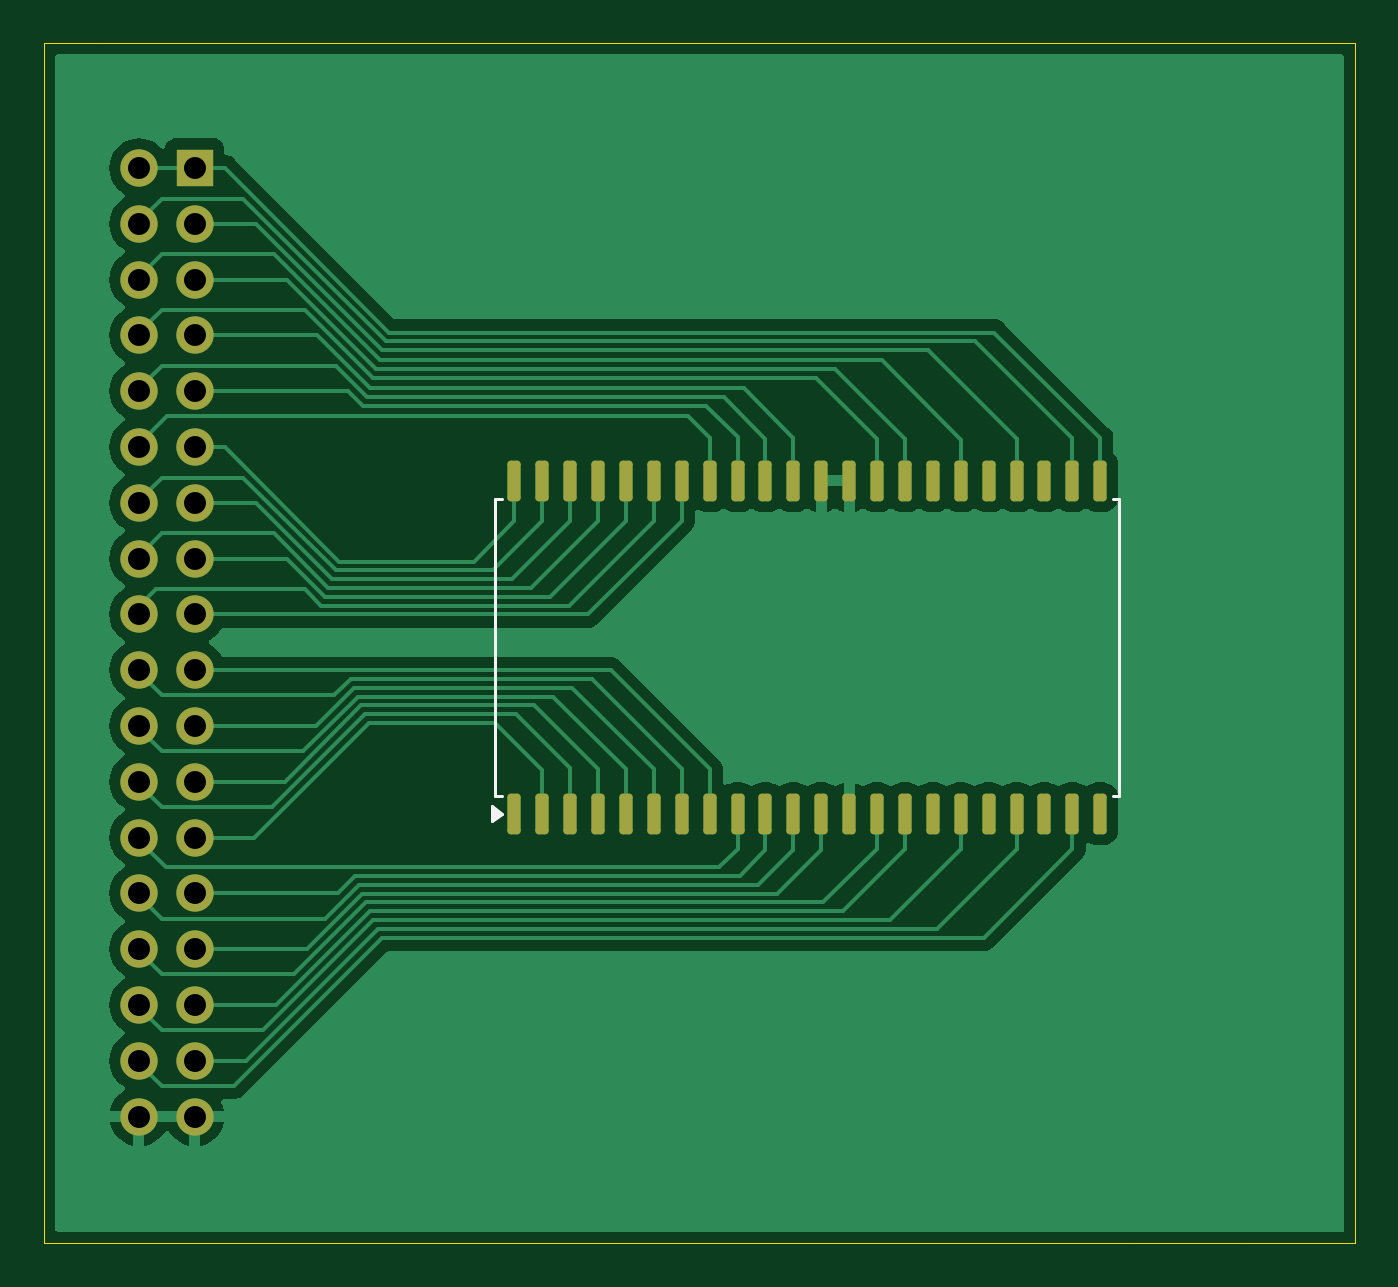
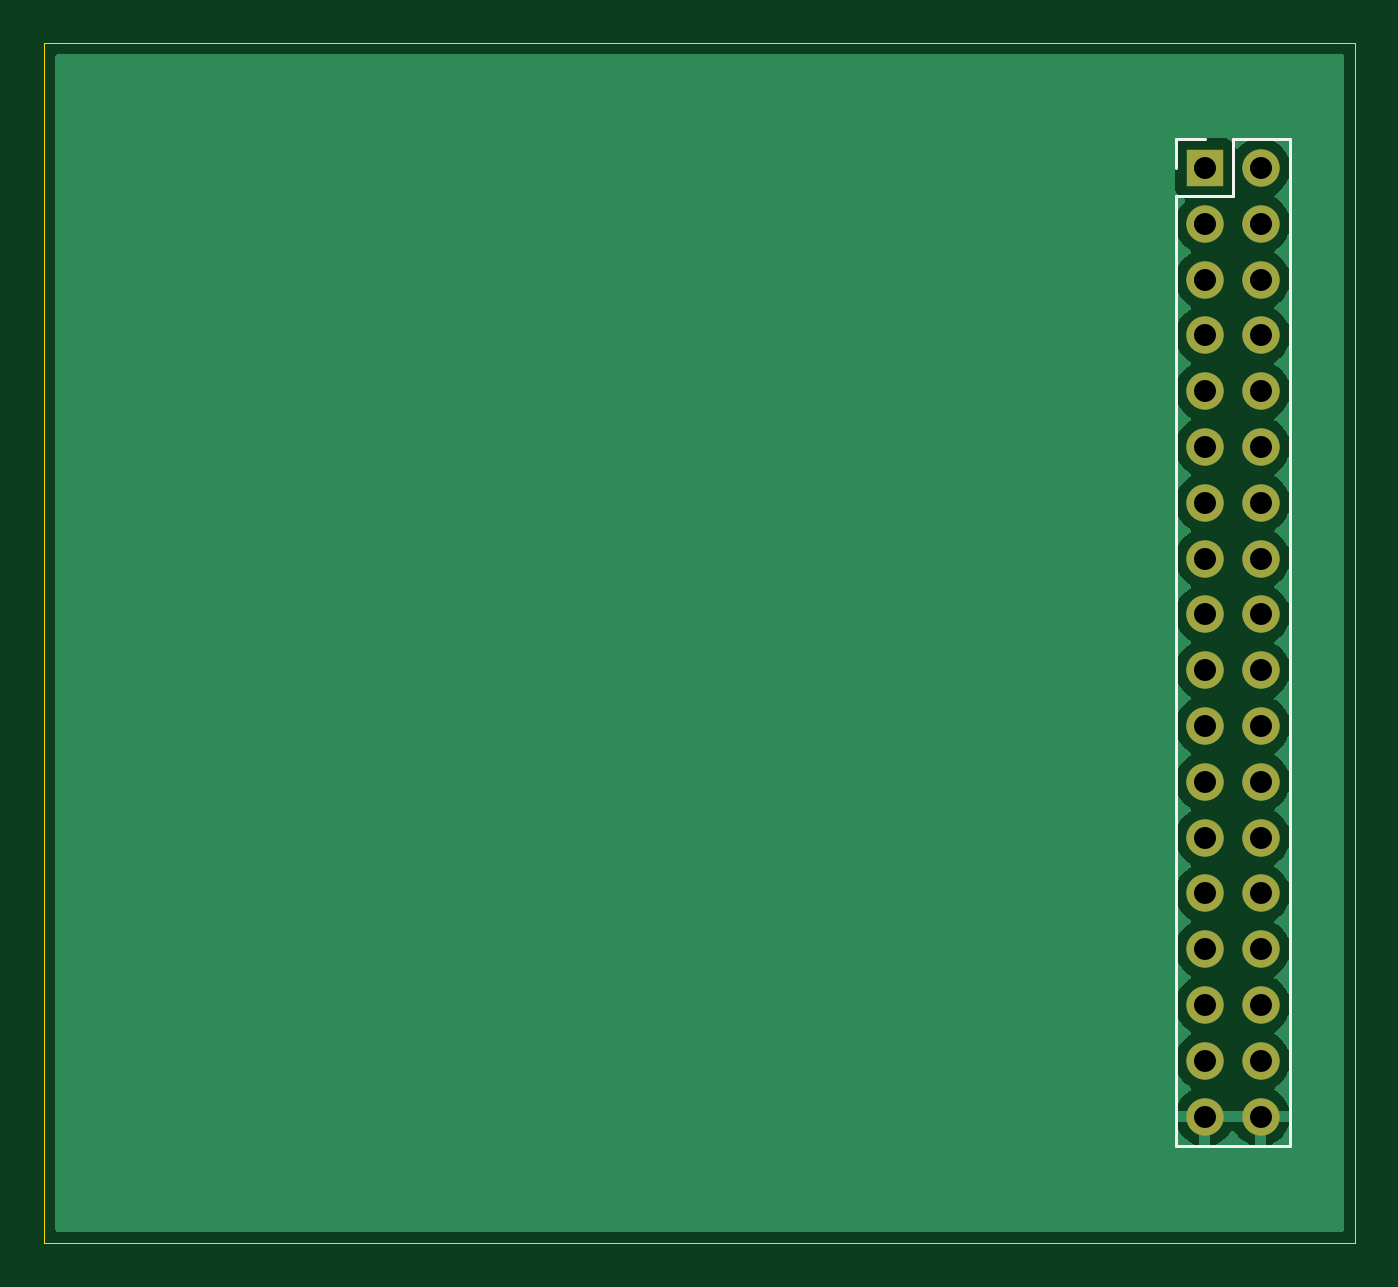
Circuit board: 11 layer files. Board 59.7 x 54.6 mm.
- bottom_copper: Am29F400B-MEGA-adapter-B_Cu.gbl (27018 bytes)
- bottom_mask: Am29F400B-MEGA-adapter-B_Mask.gbs (1463 bytes)
- paste: Am29F400B-MEGA-adapter-B_Paste.gbp (465 bytes)
- bottom_silk: Am29F400B-MEGA-adapter-B_Silkscreen.gbo (1918 bytes)
- outline: Am29F400B-MEGA-adapter-Edge_Cuts.gm1 (955 bytes)
- top_copper: Am29F400B-MEGA-adapter-F_Cu.gtl (53725 bytes)
- top_mask: Am29F400B-MEGA-adapter-F_Mask.gts (3235 bytes)
- paste: Am29F400B-MEGA-adapter-F_Paste.gtp (2237 bytes)
- top_silk: Am29F400B-MEGA-adapter-F_Silkscreen.gto (3901 bytes)
- drill: Am29F400B-MEGA-adapter-NPTH.drl (269 bytes)
- drill: Am29F400B-MEGA-adapter-PTH.drl (905 bytes)

=== bottom_copper: Am29F400B-MEGA-adapter-B_Cu.gbl (27018 bytes, source omitted) ===
=== bottom_mask: Am29F400B-MEGA-adapter-B_Mask.gbs ===
%TF.GenerationSoftware,KiCad,Pcbnew,8.0.7*%
%TF.CreationDate,2025-04-08T08:44:32+02:00*%
%TF.ProjectId,Am29F400B-MEGA-adapter,416d3239-4634-4303-9042-2d4d4547412d,rev?*%
%TF.SameCoordinates,Original*%
%TF.FileFunction,Soldermask,Bot*%
%TF.FilePolarity,Negative*%
%FSLAX46Y46*%
G04 Gerber Fmt 4.6, Leading zero omitted, Abs format (unit mm)*
G04 Created by KiCad (PCBNEW 8.0.7) date 2025-04-08 08:44:32*
%MOMM*%
%LPD*%
G01*
G04 APERTURE LIST*
%ADD10O,1.700000X1.700000*%
%ADD11R,1.700000X1.700000*%
G04 APERTURE END LIST*
D10*
%TO.C,U1*%
X116078000Y-112360000D03*
X118618000Y-112360000D03*
X116078000Y-109820000D03*
X118618000Y-109820000D03*
X116078000Y-107280000D03*
X118618000Y-107280000D03*
X116078000Y-104740000D03*
X118618000Y-104740000D03*
X116078000Y-102200000D03*
X118618000Y-102200000D03*
X116078000Y-99660000D03*
X118618000Y-99660000D03*
X116078000Y-97120000D03*
X118618000Y-97120000D03*
X116078000Y-94580000D03*
X118618000Y-94580000D03*
X116078000Y-92040000D03*
X118618000Y-92040000D03*
X116078000Y-89500000D03*
X118618000Y-89500000D03*
X116078000Y-86960000D03*
X118618000Y-86960000D03*
X116078000Y-84420000D03*
X118618000Y-84420000D03*
X116078000Y-81880000D03*
X118618000Y-81880000D03*
X116078000Y-79340000D03*
X118618000Y-79340000D03*
X116078000Y-76800000D03*
X118618000Y-76800000D03*
X116078000Y-74260000D03*
X118618000Y-74260000D03*
X116078000Y-71720000D03*
X118618000Y-71720000D03*
X116078000Y-69180000D03*
D11*
X118618000Y-69180000D03*
%TD*%
M02*

=== paste: Am29F400B-MEGA-adapter-B_Paste.gbp ===
%TF.GenerationSoftware,KiCad,Pcbnew,8.0.7*%
%TF.CreationDate,2025-04-08T08:44:32+02:00*%
%TF.ProjectId,Am29F400B-MEGA-adapter,416d3239-4634-4303-9042-2d4d4547412d,rev?*%
%TF.SameCoordinates,Original*%
%TF.FileFunction,Paste,Bot*%
%TF.FilePolarity,Positive*%
%FSLAX46Y46*%
G04 Gerber Fmt 4.6, Leading zero omitted, Abs format (unit mm)*
G04 Created by KiCad (PCBNEW 8.0.7) date 2025-04-08 08:44:32*
%MOMM*%
%LPD*%
G01*
G04 APERTURE LIST*
G04 APERTURE END LIST*
M02*

=== bottom_silk: Am29F400B-MEGA-adapter-B_Silkscreen.gbo ===
%TF.GenerationSoftware,KiCad,Pcbnew,8.0.7*%
%TF.CreationDate,2025-04-08T08:44:32+02:00*%
%TF.ProjectId,Am29F400B-MEGA-adapter,416d3239-4634-4303-9042-2d4d4547412d,rev?*%
%TF.SameCoordinates,Original*%
%TF.FileFunction,Legend,Bot*%
%TF.FilePolarity,Positive*%
%FSLAX46Y46*%
G04 Gerber Fmt 4.6, Leading zero omitted, Abs format (unit mm)*
G04 Created by KiCad (PCBNEW 8.0.7) date 2025-04-08 08:44:32*
%MOMM*%
%LPD*%
G01*
G04 APERTURE LIST*
%ADD10C,0.120000*%
%ADD11O,1.700000X1.700000*%
%ADD12R,1.700000X1.700000*%
G04 APERTURE END LIST*
D10*
%TO.C,U1*%
X114748000Y-113690000D02*
X114748000Y-67850000D01*
X117348000Y-67850000D02*
X117348000Y-70450000D01*
X114748000Y-67850000D02*
X117348000Y-67850000D01*
X114748000Y-113690000D02*
X119948000Y-113690000D01*
X117348000Y-70450000D02*
X119948000Y-70450000D01*
X119948000Y-113690000D02*
X119948000Y-70450000D01*
X119948000Y-67850000D02*
X119948000Y-69180000D01*
X118618000Y-67850000D02*
X119948000Y-67850000D01*
%TD*%
%LPC*%
D11*
%TO.C,U1*%
X116078000Y-112360000D03*
X118618000Y-112360000D03*
X116078000Y-109820000D03*
X118618000Y-109820000D03*
X116078000Y-107280000D03*
X118618000Y-107280000D03*
X116078000Y-104740000D03*
X118618000Y-104740000D03*
X116078000Y-102200000D03*
X118618000Y-102200000D03*
X116078000Y-99660000D03*
X118618000Y-99660000D03*
X116078000Y-97120000D03*
X118618000Y-97120000D03*
X116078000Y-94580000D03*
X118618000Y-94580000D03*
X116078000Y-92040000D03*
X118618000Y-92040000D03*
X116078000Y-89500000D03*
X118618000Y-89500000D03*
X116078000Y-86960000D03*
X118618000Y-86960000D03*
X116078000Y-84420000D03*
X118618000Y-84420000D03*
X116078000Y-81880000D03*
X118618000Y-81880000D03*
X116078000Y-79340000D03*
X118618000Y-79340000D03*
X116078000Y-76800000D03*
X118618000Y-76800000D03*
X116078000Y-74260000D03*
X118618000Y-74260000D03*
X116078000Y-71720000D03*
X118618000Y-71720000D03*
X116078000Y-69180000D03*
D12*
X118618000Y-69180000D03*
%TD*%
%LPD*%
M02*

=== outline: Am29F400B-MEGA-adapter-Edge_Cuts.gm1 ===
%TF.GenerationSoftware,KiCad,Pcbnew,8.0.7*%
%TF.CreationDate,2025-04-08T08:44:32+02:00*%
%TF.ProjectId,Am29F400B-MEGA-adapter,416d3239-4634-4303-9042-2d4d4547412d,rev?*%
%TF.SameCoordinates,Original*%
%TF.FileFunction,Profile,NP*%
%FSLAX46Y46*%
G04 Gerber Fmt 4.6, Leading zero omitted, Abs format (unit mm)*
G04 Created by KiCad (PCBNEW 8.0.7) date 2025-04-08 08:44:32*
%MOMM*%
%LPD*%
G01*
G04 APERTURE LIST*
%TA.AperFunction,Profile*%
%ADD10C,0.050000*%
%TD*%
G04 APERTURE END LIST*
D10*
X111760000Y-116840000D02*
X111760000Y-118110000D01*
X171450000Y-63500000D02*
X114300000Y-63500000D01*
X171450000Y-69850000D02*
X171450000Y-63500000D01*
X171450000Y-118110000D02*
X171450000Y-69850000D01*
X166370000Y-118110000D02*
X171450000Y-118110000D01*
X161290000Y-118110000D02*
X166370000Y-118110000D01*
X111760000Y-118110000D02*
X161290000Y-118110000D01*
X111760000Y-63500000D02*
X111760000Y-116840000D01*
X114300000Y-63500000D02*
X111760000Y-63500000D01*
M02*

=== top_copper: Am29F400B-MEGA-adapter-F_Cu.gtl (53725 bytes, source omitted) ===
=== top_mask: Am29F400B-MEGA-adapter-F_Mask.gts (3235 bytes, source withheld) ===
=== paste: Am29F400B-MEGA-adapter-F_Paste.gtp (2237 bytes, source withheld) ===
=== top_silk: Am29F400B-MEGA-adapter-F_Silkscreen.gto ===
%TF.GenerationSoftware,KiCad,Pcbnew,8.0.7*%
%TF.CreationDate,2025-04-08T08:44:32+02:00*%
%TF.ProjectId,Am29F400B-MEGA-adapter,416d3239-4634-4303-9042-2d4d4547412d,rev?*%
%TF.SameCoordinates,Original*%
%TF.FileFunction,Legend,Top*%
%TF.FilePolarity,Positive*%
%FSLAX46Y46*%
G04 Gerber Fmt 4.6, Leading zero omitted, Abs format (unit mm)*
G04 Created by KiCad (PCBNEW 8.0.7) date 2025-04-08 08:44:32*
%MOMM*%
%LPD*%
G01*
G04 APERTURE LIST*
G04 Aperture macros list*
%AMRoundRect*
0 Rectangle with rounded corners*
0 $1 Rounding radius*
0 $2 $3 $4 $5 $6 $7 $8 $9 X,Y pos of 4 corners*
0 Add a 4 corners polygon primitive as box body*
4,1,4,$2,$3,$4,$5,$6,$7,$8,$9,$2,$3,0*
0 Add four circle primitives for the rounded corners*
1,1,$1+$1,$2,$3*
1,1,$1+$1,$4,$5*
1,1,$1+$1,$6,$7*
1,1,$1+$1,$8,$9*
0 Add four rect primitives between the rounded corners*
20,1,$1+$1,$2,$3,$4,$5,0*
20,1,$1+$1,$4,$5,$6,$7,0*
20,1,$1+$1,$6,$7,$8,$9,0*
20,1,$1+$1,$8,$9,$2,$3,0*%
G04 Aperture macros list end*
%ADD10C,0.120000*%
%ADD11RoundRect,0.150000X0.150000X-0.775000X0.150000X0.775000X-0.150000X0.775000X-0.150000X-0.775000X0*%
%ADD12O,1.700000X1.700000*%
%ADD13R,1.700000X1.700000*%
G04 APERTURE END LIST*
D10*
%TO.C,U2*%
X132290000Y-97760000D02*
X132605000Y-97760000D01*
X160710000Y-97760000D02*
X160395000Y-97760000D01*
X132290000Y-91000000D02*
X132290000Y-97760000D01*
X132290000Y-91000000D02*
X132290000Y-84240000D01*
X160710000Y-91000000D02*
X160710000Y-97760000D01*
X160710000Y-91000000D02*
X160710000Y-84240000D01*
X132290000Y-84240000D02*
X132605000Y-84240000D01*
X160710000Y-84240000D02*
X160395000Y-84240000D01*
X132605000Y-98575000D02*
X132135000Y-98915000D01*
X132135000Y-98235000D01*
X132605000Y-98575000D01*
G36*
X132605000Y-98575000D02*
G01*
X132135000Y-98915000D01*
X132135000Y-98235000D01*
X132605000Y-98575000D01*
G37*
%TD*%
%LPC*%
D11*
%TO.C,U2*%
X133165000Y-98575000D03*
X134435000Y-98575000D03*
X135705000Y-98575000D03*
X136975000Y-98575000D03*
X138245000Y-98575000D03*
X139515000Y-98575000D03*
X140785000Y-98575000D03*
X142055000Y-98575000D03*
X143325000Y-98575000D03*
X144595000Y-98575000D03*
X145865000Y-98575000D03*
X147135000Y-98575000D03*
X148405000Y-98575000D03*
X149675000Y-98575000D03*
X150945000Y-98575000D03*
X152215000Y-98575000D03*
X153485000Y-98575000D03*
X154755000Y-98575000D03*
X156025000Y-98575000D03*
X157295000Y-98575000D03*
X158565000Y-98575000D03*
X159835000Y-98575000D03*
X159835000Y-83425000D03*
X158565000Y-83425000D03*
X157295000Y-83425000D03*
X156025000Y-83425000D03*
X154755000Y-83425000D03*
X153485000Y-83425000D03*
X152215000Y-83425000D03*
X150945000Y-83425000D03*
X149675000Y-83425000D03*
X148405000Y-83425000D03*
X147135000Y-83425000D03*
X145865000Y-83425000D03*
X144595000Y-83425000D03*
X143325000Y-83425000D03*
X142055000Y-83425000D03*
X140785000Y-83425000D03*
X139515000Y-83425000D03*
X138245000Y-83425000D03*
X136975000Y-83425000D03*
X135705000Y-83425000D03*
X134435000Y-83425000D03*
X133165000Y-83425000D03*
%TD*%
D12*
%TO.C,U1*%
X116078000Y-112360000D03*
X118618000Y-112360000D03*
X116078000Y-109820000D03*
X118618000Y-109820000D03*
X116078000Y-107280000D03*
X118618000Y-107280000D03*
X116078000Y-104740000D03*
X118618000Y-104740000D03*
X116078000Y-102200000D03*
X118618000Y-102200000D03*
X116078000Y-99660000D03*
X118618000Y-99660000D03*
X116078000Y-97120000D03*
X118618000Y-97120000D03*
X116078000Y-94580000D03*
X118618000Y-94580000D03*
X116078000Y-92040000D03*
X118618000Y-92040000D03*
X116078000Y-89500000D03*
X118618000Y-89500000D03*
X116078000Y-86960000D03*
X118618000Y-86960000D03*
X116078000Y-84420000D03*
X118618000Y-84420000D03*
X116078000Y-81880000D03*
X118618000Y-81880000D03*
X116078000Y-79340000D03*
X118618000Y-79340000D03*
X116078000Y-76800000D03*
X118618000Y-76800000D03*
X116078000Y-74260000D03*
X118618000Y-74260000D03*
X116078000Y-71720000D03*
X118618000Y-71720000D03*
X116078000Y-69180000D03*
D13*
X118618000Y-69180000D03*
%TD*%
%LPD*%
M02*

=== drill: Am29F400B-MEGA-adapter-NPTH.drl ===
M48
; DRILL file {KiCad 8.0.7} date 2025-04-08T08:45:06+0200
; FORMAT={-:-/ absolute / metric / decimal}
; #@! TF.CreationDate,2025-04-08T08:45:06+02:00
; #@! TF.GenerationSoftware,Kicad,Pcbnew,8.0.7
; #@! TF.FileFunction,NonPlated,1,2,NPTH
FMAT,2
METRIC
%
G90
G05
M30

=== drill: Am29F400B-MEGA-adapter-PTH.drl ===
M48
; DRILL file {KiCad 8.0.7} date 2025-04-08T08:45:06+0200
; FORMAT={-:-/ absolute / metric / decimal}
; #@! TF.CreationDate,2025-04-08T08:45:06+02:00
; #@! TF.GenerationSoftware,Kicad,Pcbnew,8.0.7
; #@! TF.FileFunction,Plated,1,2,PTH
FMAT,2
METRIC
; #@! TA.AperFunction,Plated,PTH,ComponentDrill
T1C1.000
%
G90
G05
T1
X116.078Y-69.18
X116.078Y-71.72
X116.078Y-74.26
X116.078Y-76.8
X116.078Y-79.34
X116.078Y-81.88
X116.078Y-84.42
X116.078Y-86.96
X116.078Y-89.5
X116.078Y-92.04
X116.078Y-94.58
X116.078Y-97.12
X116.078Y-99.66
X116.078Y-102.2
X116.078Y-104.74
X116.078Y-107.28
X116.078Y-109.82
X116.078Y-112.36
X118.618Y-69.18
X118.618Y-71.72
X118.618Y-74.26
X118.618Y-76.8
X118.618Y-79.34
X118.618Y-81.88
X118.618Y-84.42
X118.618Y-86.96
X118.618Y-89.5
X118.618Y-92.04
X118.618Y-94.58
X118.618Y-97.12
X118.618Y-99.66
X118.618Y-102.2
X118.618Y-104.74
X118.618Y-107.28
X118.618Y-109.82
X118.618Y-112.36
M30
